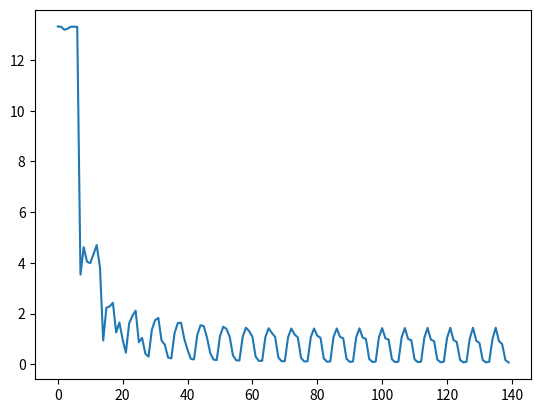

The script that saved this image:
import matplotlib.pyplot as plt

list_of_errors = [13.319249, 13.31118, 13.192278, 13.230494, 13.30658, 13.310679, 13.302206, 3.5363975, 4.619978,
                  4.0478992, 3.9881587, 4.3346939, 4.7039833, 3.8296824, 0.94316936, 2.2315288, 2.2852407, 2.4236751,
                  1.2591377, 1.6487651, 0.97994208, 0.45781597, 1.6142764, 1.911097, 2.1163342, 0.87140524, 1.041378,
                  0.41902947, 0.30504668, 1.3613856, 1.741794, 1.8297544, 0.93761277, 0.77552342, 0.27101454,
                  0.23202617, 1.2296901, 1.6256959, 1.6432278, 1.0063187, 0.57893711, 0.22045416, 0.19303882, 1.1522776,
                  1.5415813, 1.5074842, 1.0565143, 0.44334874, 0.18868041, 0.16844326, 1.1065816, 1.4824872, 1.3996152,
                  1.0829298, 0.35554093, 0.16128525, 0.15086088, 1.0823081, 1.4442401, 1.3105364, 1.0887005, 0.30244571,
                  0.13873965, 0.13783869, 1.0725621, 1.4229777, 1.236577, 1.0807395, 0.27076396, 0.12229681, 0.12820876,
                  1.0710189, 1.4140251, 1.1759007, 1.0654043, 0.25022489, 0.11094508, 0.12105736, 1.0725815, 1.4127965,
                  1.1265328, 1.0464783, 0.2350015, 0.10296075, 0.11567871, 1.0739913, 1.4158168, 1.0861342, 1.0253875,
                  0.22250515, 0.09702152, 0.11158695, 1.0734191, 1.4208472, 1.0525019, 1.0022569, 0.21172184,
                  0.092325553, 0.10846811, 1.0698142, 1.426511, 1.0238547, 0.97666442, 0.20223239, 0.088416338,
                  0.10611948, 1.0625212, 1.4319799, 0.99882883, 0.94801533, 0.19380252, 0.085026942, 0.10441051,
                  1.0510613, 1.4367474, 0.97641945, 0.91571122, 0.18625066, 0.081993327, 0.10325685, 1.0350621,
                  1.4405218, 0.95585537, 0.87920928, 0.17941318, 0.079205081, 0.10260173, 1.0142534, 1.4431653,
                  0.93652642, 0.83809388, 0.17313242, 0.076582044, 0.10240385, 0.98851126, 1.4446723, 0.91791302,
                  0.79217046, 0.16725825, 0.074059904]


def print_plot(error):
    plt.plot(error)
    plt.show()


print_plot(list_of_errors)
